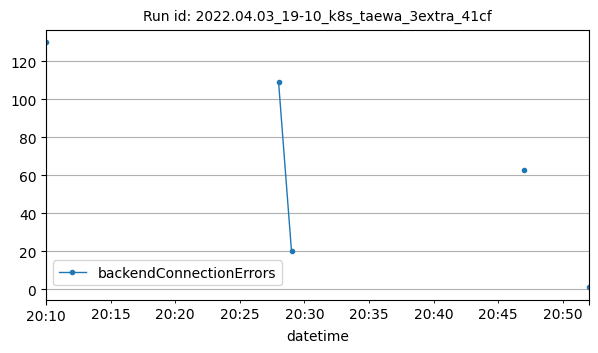

The file beside this chart, header and first rows:
datetime, backendConnectionErrors
2022-04-03T20:10:00Z, 130
2022-04-03T20:28:00Z, 109
2022-04-03T20:29:00Z, 20
2022-04-03T20:47:00Z, 63
2022-04-03T20:52:00Z, 1
